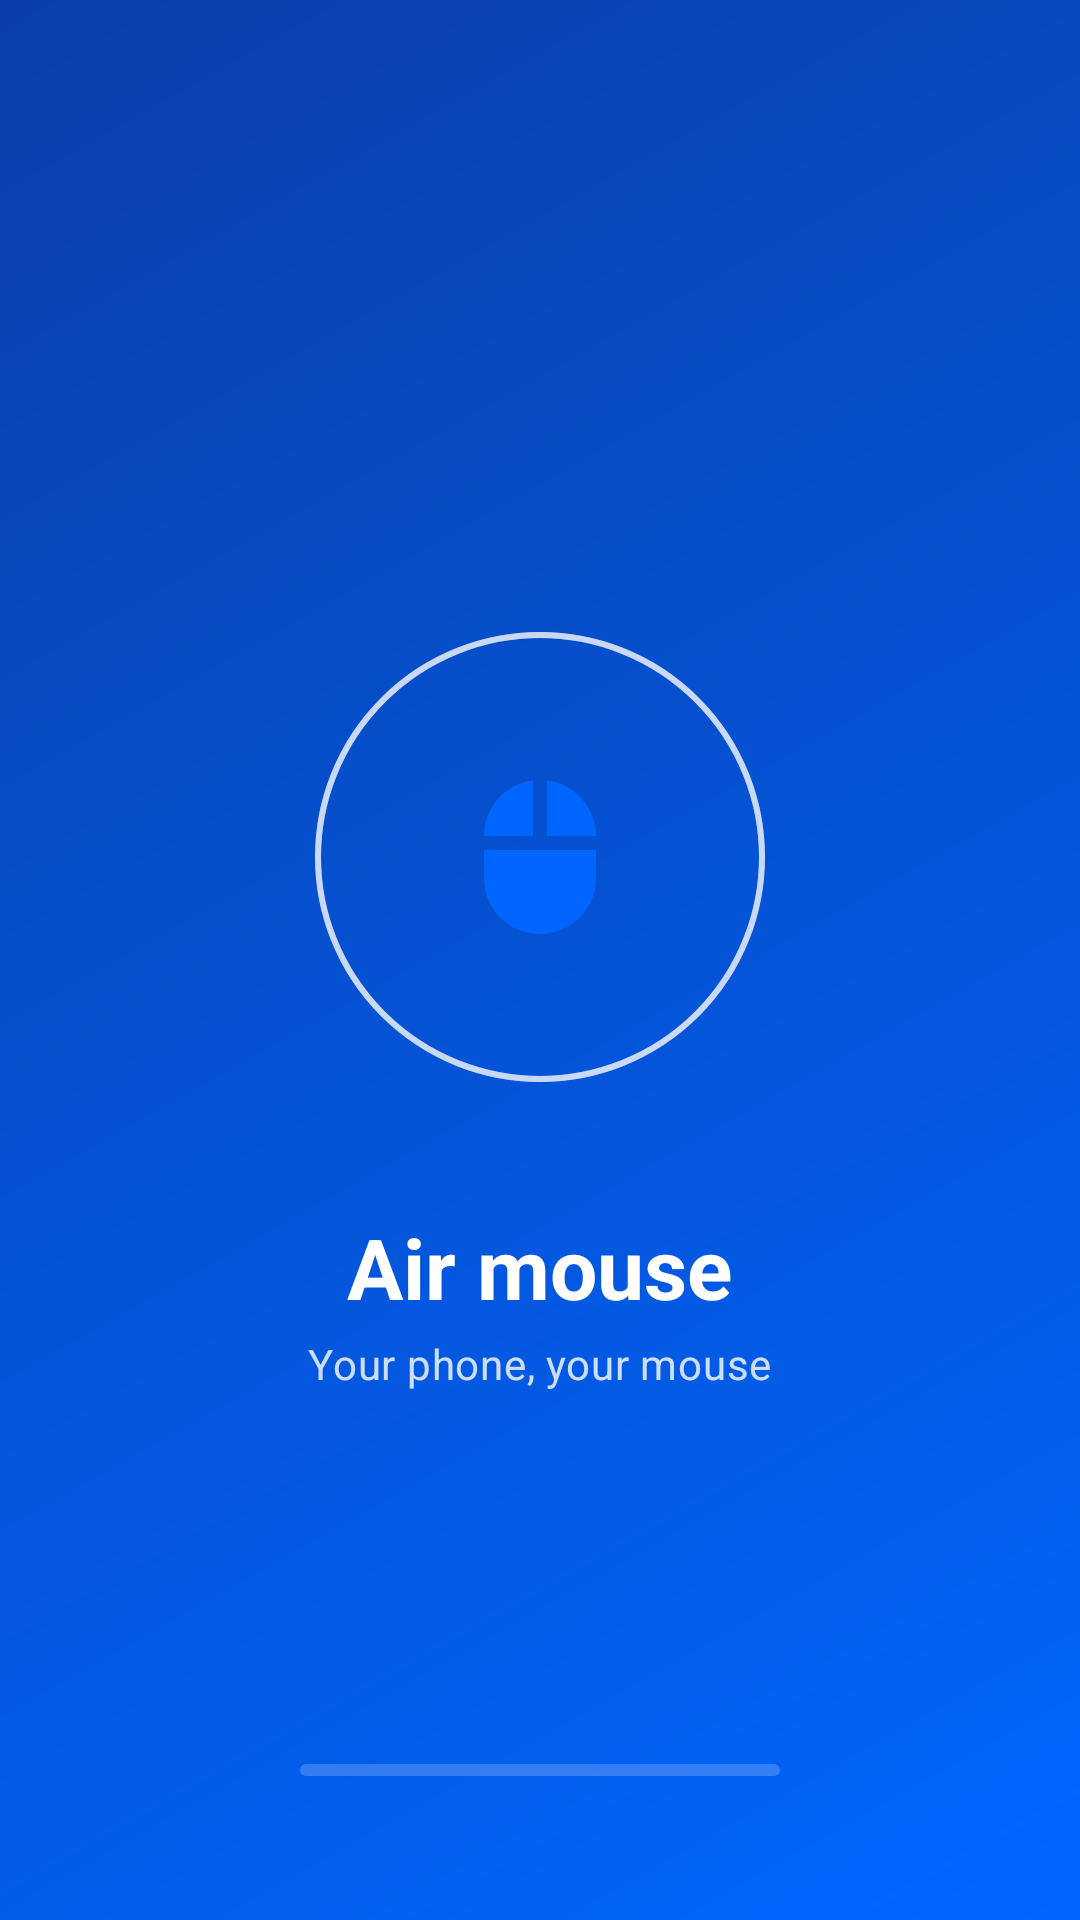

Layout XML and referenced resources for this Android screen:
<!-- AndroidManifest.xml: application theme Theme.App -->
<!-- res/layout/activity_splash.xml -->
<?xml version="1.0" encoding="utf-8"?>
<FrameLayout xmlns:android="http://schemas.android.com/apk/res/android"
    xmlns:app="http://schemas.android.com/apk/res-auto"
    android:id="@+id/splash_root"
    android:layout_width="match_parent"
    android:layout_height="match_parent"
    android:background="@drawable/bg_splash"
    android:clipChildren="false">

    <LinearLayout
        android:layout_width="match_parent"
        android:layout_height="wrap_content"
        android:layout_gravity="center"
        android:clipChildren="false"
        android:gravity="center_horizontal"
        android:orientation="vertical">

        <FrameLayout
            android:layout_width="220dp"
            android:layout_height="220dp"
            android:clipChildren="false">

            <View
                android:id="@+id/ring1"
                android:layout_width="150dp"
                android:layout_height="150dp"
                android:layout_gravity="center"
                android:background="@drawable/bg_ring"/>

            <View
                android:id="@+id/ring2"
                android:layout_width="150dp"
                android:layout_height="150dp"
                android:layout_gravity="center"
                android:background="@drawable/bg_ring"/>

            <FrameLayout
                android:id="@+id/splash_logo"
                android:layout_width="104dp"
                android:layout_height="104dp"
                android:layout_gravity="center"
                android:background="@drawable/bg_dot">

                <ImageView
                    android:layout_width="56dp"
                    android:layout_height="56dp"
                    android:layout_gravity="center"
                    android:importantForAccessibility="no"
                    android:src="@drawable/ic_mouse"
                    android:tint="@color/primary"/>
            </FrameLayout>
        </FrameLayout>

        <TextView
            android:layout_width="wrap_content"
            android:layout_height="wrap_content"
            android:layout_marginTop="8dp"
            android:text="@string/app_name"
            android:textAppearance="?attr/textAppearanceHeadlineMedium"
            android:textColor="#FFFFFFFF"
            android:textStyle="bold"/>

        <TextView
            android:layout_width="wrap_content"
            android:layout_height="wrap_content"
            android:layout_marginTop="4dp"
            android:text="@string/splash_tagline"
            android:textAppearance="?attr/textAppearanceBodyMedium"
            android:textColor="#CCFFFFFF"/>
    </LinearLayout>

    <com.google.android.material.progressindicator.LinearProgressIndicator
        android:layout_width="160dp"
        android:layout_height="wrap_content"
        android:layout_gravity="bottom|center_horizontal"
        android:layout_marginBottom="48dp"
        android:indeterminate="true"
        app:indicatorColor="#FFFFFFFF"
        app:trackColor="#33FFFFFF"
        app:trackCornerRadius="4dp"/>
</FrameLayout>
<!-- resources referenced by this layout -->
<resources>
  <color name="primary">#0066FF</color>
  <!-- drawable bg_ring (drawable) -->
  <?xml version="1.0" encoding="utf-8"?>
  <shape xmlns:android="http://schemas.android.com/apk/res/android" android:shape="oval">
      <stroke android:width="2dp" android:color="#88FFFFFF"/>
      <solid android:color="#00000000"/>
  </shape>
  <!-- drawable bg_splash (drawable) -->
  <?xml version="1.0" encoding="utf-8"?>
  <shape xmlns:android="http://schemas.android.com/apk/res/android" android:shape="rectangle">
      <gradient
          android:angle="135"
          android:endColor="@color/splash_end"
          android:startColor="@color/splash_start"
          android:type="linear"/>
  </shape>
  <!-- drawable ic_mouse (drawable) -->
  <?xml version="1.0" encoding="utf-8"?>
  <vector xmlns:android="http://schemas.android.com/apk/res/android"
      android:width="24dp"
      android:height="24dp"
      android:viewportWidth="24"
      android:viewportHeight="24">
      <path
          android:fillColor="#FF000000"
          android:pathData="M13,1.07V9h7c0,-4.08 -3.05,-7.44 -7,-7.93zM4,15c0,4.42 3.58,8 8,8s8,-3.58 8,-8v-4H4v4zM11,1.07C7.05,1.56 4,4.92 4,9h7V1.07z"/>
  </vector>
  <string name="app_name">Air mouse</string>
  <string name="splash_tagline">Your phone, your mouse</string>
  <style name="Theme.App" parent="Theme.Material3.DayNight.NoActionBar">
          <item name="colorPrimary">@color/primary</item>
          <item name="colorOnPrimary">@color/on_primary</item>
          <item name="colorPrimaryContainer">@color/color_primary_container</item>
          <item name="colorOnPrimaryContainer">@color/color_on_primary_container</item>
          <item name="colorSecondary">@color/color_secondary</item>
          <item name="colorSecondaryContainer">@color/color_secondary_container</item>
          <item name="colorOnSecondaryContainer">@color/color_on_primary_container</item>
          <item name="android:colorBackground">@color/color_bg</item>
          <item name="colorSurface">@color/color_surface</item>
          <item name="colorOnSurface">@color/color_text_primary</item>
          <item name="colorOnSurfaceVariant">@color/color_text_secondary</item>
          <item name="colorSurfaceVariant">@color/color_surface_variant</item>
          <item name="colorOutline">@color/color_outline</item>
          <item name="colorError">@color/color_error</item>
          <item name="materialCardViewStyle">@style/Widget.App.Card</item>
          <item name="materialButtonStyle">@style/Widget.App.Button</item>
      </style>
  <color name="splash_end">#0A3FAA</color>
  <color name="splash_start">#0066FF</color>
  <color name="on_primary">#FFFFFFFF</color>
  <color name="color_primary_container">#E5EFFF</color>
  <color name="color_on_primary_container">#003A99</color>
  <color name="color_secondary">#4D8DFF</color>
  <color name="color_secondary_container">#DCE9FF</color>
  <color name="color_bg">#F0F2F5</color>
  <color name="color_surface">#FFFFFF</color>
  <color name="color_text_primary">#1C1E24</color>
  <color name="color_text_secondary">#6B7280</color>
  <color name="color_surface_variant">#E8EBF0</color>
  <color name="color_outline">#DDE1E8</color>
  <color name="color_error">#D93B3B</color>
  <style name="Widget.App.Card" parent="Widget.Material3.CardView.Elevated">
          <item name="cardCornerRadius">20dp</item>
          <item name="cardBackgroundColor">@color/color_surface</item>
          <item name="cardElevation">2dp</item>
      </style>
  <style name="Widget.App.Button" parent="Widget.Material3.Button">
          <item name="cornerRadius">24dp</item>
      </style>
</resources>
